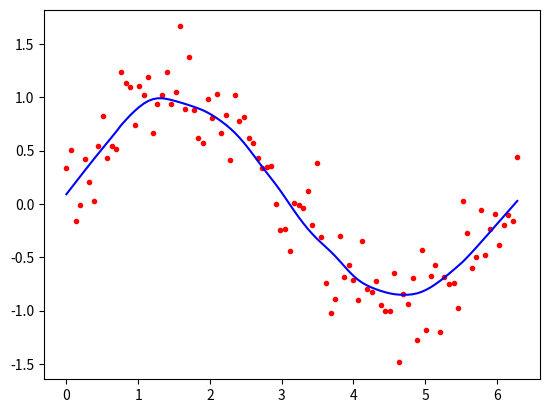

Write Python code to recreate this figure.
"""Implement the non-parametric Locally Weighted Regression algorithm in order to fit data point’s .Select
appropriate data set for your experiment and draw graphs """

from math import ceil
import numpy as np
from scipy import linalg


def lowess(x, y, f, iterations):
    n = len(x)
    r = int(ceil(f * n))
    h = [np.sort(np.abs(x - x[i]))[r] for i in range(n)]
    w = np.clip(np.abs((x[:, None] - x[None, :]) / h), 0.0, 1.0)
    w = (1 - w ** 3) ** 3
    yest = np.zeros(n)
    delta = np.ones(n)
    for iteration in range(iterations):
        for i in range(n):
            weights = delta * w[:, i]
            b = np.array([np.sum(weights * y), np.sum(weights * y * x)])
            A = np.array([[np.sum(weights), np.sum(weights * x)], [np.sum(weights * x), np.sum(weights * x * x)]])
            beta = linalg.solve(A, b)
            yest[i] = beta[0] + beta[1] * x[i]

        residuals = y - yest
        s = np.median(np.abs(residuals))
        delta = np.clip(residuals / (6.0 * s), -1, 1)
        delta = (1 - delta ** 2) ** 2

    return yest


import math

n = 100
x = np.linspace(0, 2 * math.pi, n)
y = np.sin(x) + 0.3 * np.random.randn(n)
f = 0.25
iterations = 3
yest = lowess(x, y, f, iterations)

import matplotlib.pyplot as plt

plt.plot(x, y, "r.")
plt.show()
plt.plot(x, yest, "b-")
plt.show()
